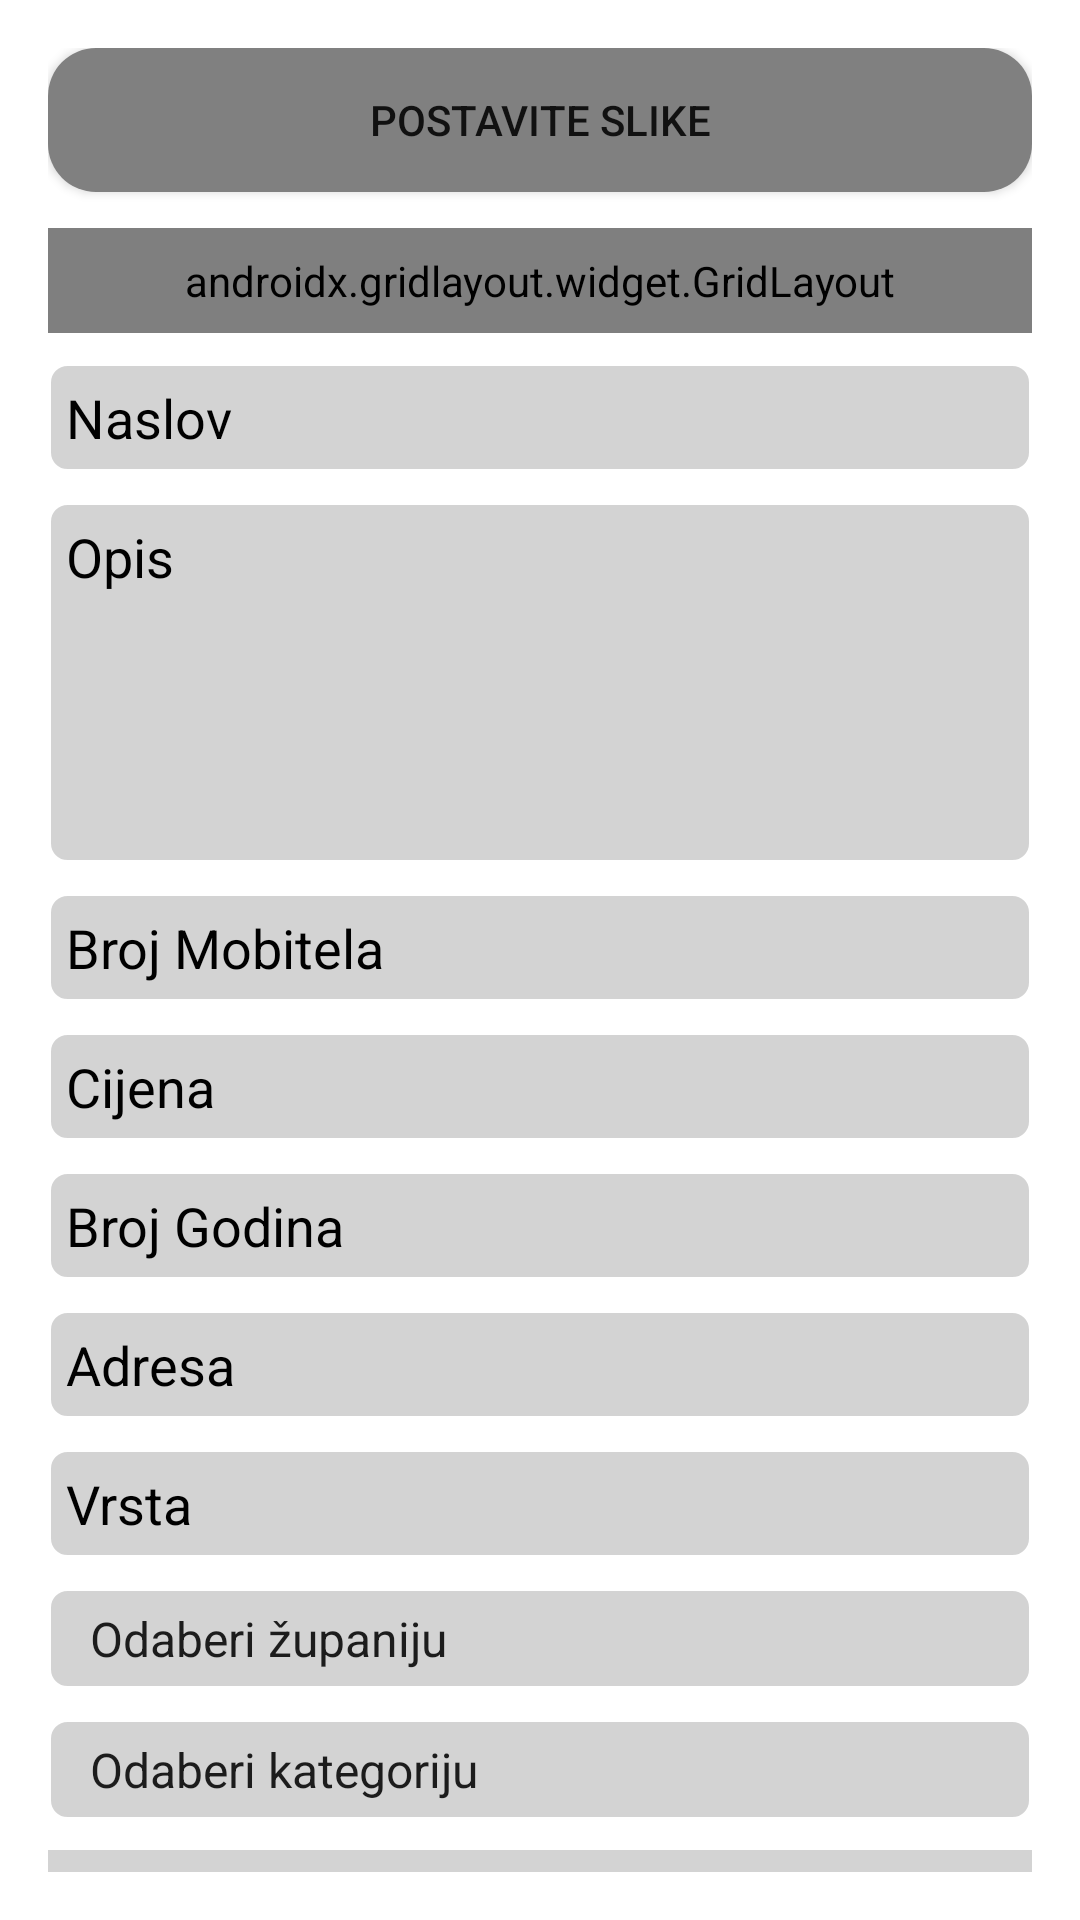

Here is an Android app screen rendered from its layout file. Give the layout XML and the strings, colors and styles it references.
<!-- AndroidManifest.xml: application theme Theme.Petme -->
<!-- res/layout/fragment_add_ad.xml -->
<?xml version="1.0" encoding="utf-8"?>
<FrameLayout xmlns:android="http://schemas.android.com/apk/res/android"
    xmlns:app="http://schemas.android.com/apk/res-auto"
    android:layout_width="match_parent"
    android:layout_height="match_parent">

    
    <ScrollView
        android:id="@+id/mainContentLayout"
        android:layout_width="match_parent"
        android:layout_height="match_parent"
        android:fillViewport="true"
        android:padding="16dp"
        android:scrollbars="none">

        <LinearLayout
            android:layout_width="match_parent"
            android:layout_height="wrap_content"
            android:orientation="vertical">

            <Button
                android:id="@+id/btnUploadImages"
                android:layout_width="match_parent"
                android:layout_height="wrap_content"
                android:text="Postavite slike"
                android:layout_marginBottom="2dp"
                android:background="@drawable/rounded_image_background" />

            <androidx.gridlayout.widget.GridLayout
                android:id="@+id/selectedImagesContainer"
                android:layout_width="match_parent"
                android:layout_height="wrap_content"
                android:padding="8dp"
                android:layout_marginTop="10dp"
                android:layout_marginBottom="10dp"
                app:columnCount="4" />

            <EditText
                android:id="@+id/etTitle"
                android:padding="6dp"
                android:textColorHint="?attr/textFillColor"
                android:textColor="?attr/textFillColor"
                android:background="@drawable/edittext_bg"
                android:layout_width="match_parent"
                android:layout_height="wrap_content"
                android:layout_marginBottom="10dp"
                android:hint="Naslov" />

            <EditText
                android:id="@+id/etDescription"
                android:layout_width="match_parent"
                android:layout_height="wrap_content"
                android:hint="Opis"
                android:layout_marginBottom="10dp"
                android:padding="6dp"
                android:textColorHint="?attr/textFillColor"
                android:textColor="?attr/textFillColor"
                android:background="@drawable/edittext_bg"
                android:inputType="textMultiLine"
                android:minLines="5"
                android:gravity="top|start" />

            <EditText
                android:id="@+id/phoneNumber"
                android:layout_width="match_parent"
                android:layout_height="wrap_content"
                android:hint="Broj Mobitela"
                android:layout_marginBottom="10dp"
                android:padding="6dp"
                android:textColorHint="?attr/textFillColor"
                android:textColor="?attr/textFillColor"
                android:background="@drawable/edittext_bg"
                android:inputType="number" />


            <EditText
                android:id="@+id/etPrice"
                android:layout_width="match_parent"
                android:layout_height="wrap_content"
                android:hint="Cijena"
                android:layout_marginBottom="10dp"
                android:padding="6dp"
                android:textColorHint="?attr/textFillColor"
                android:textColor="@color/textColorPrimary"
                android:background="@drawable/edittext_bg"
                android:inputType="numberDecimal"/>

            <EditText
                android:id="@+id/etAge"
                android:layout_width="match_parent"
                android:layout_height="wrap_content"
                android:hint="Broj Godina"
                android:layout_marginBottom="10dp"
                android:padding="6dp"
                android:textColorHint="?attr/textFillColor"
                android:textColor="@color/textColorPrimary"
                android:background="@drawable/edittext_bg"
                android:inputType="number" />

            <EditText
                android:id="@+id/address"
                android:layout_marginBottom="10dp"
                android:layout_width="match_parent"
                android:layout_height="wrap_content"
                android:padding="6dp"
                android:textColorHint="?attr/textFillColor"
                android:textColor="@color/textColorPrimary"
                android:background="@drawable/edittext_bg"
                android:hint="Adresa" />

            <EditText
                android:id="@+id/etBreed"
                android:layout_marginBottom="10dp"
                android:layout_width="match_parent"
                android:layout_height="wrap_content"
                android:padding="6dp"
                android:textColorHint="?attr/textFillColor"
                android:textColor="@color/textColorPrimary"
                android:background="@drawable/edittext_bg"
                android:hint="Vrsta" />


            <Spinner
                android:id="@+id/spinner"
                android:layout_width="match_parent"
                android:layout_height="wrap_content"
                android:entries="@array/croatian_regions"
                android:padding="6dp"
                android:background="@drawable/edittext_bg"
                android:layout_marginBottom="10dp"/>


            <Spinner
                android:id="@+id/spinnerCategory"
                android:layout_width="match_parent"
                android:layout_height="wrap_content"
                android:entries="@array/category_options"
                android:padding="6dp"
                android:background="@drawable/edittext_bg"
                android:layout_marginBottom="10dp"/>



            <Spinner
                android:id="@+id/typeOfAd"
                android:layout_width="match_parent"
                android:layout_height="wrap_content"
                android:entries="@array/typeOfAd"
                android:padding="6dp"
                android:background="@color/editTextBack"
                android:layout_marginBottom="10dp"/>



            <Spinner
                android:id="@+id/bloodType"
                android:layout_width="match_parent"
                android:layout_height="wrap_content"
                android:entries="@array/bloodType"
                android:padding="6dp"
                android:background="@color/editTextBack"
                android:layout_marginBottom="10dp"/>

            <Spinner
                android:id="@+id/chip"
                android:layout_width="match_parent"
                android:layout_height="wrap_content"
                android:entries="@array/chip"
                android:padding="6dp"
                android:background="@color/editTextBack"
                android:layout_marginBottom="10dp"/>

            <Spinner
                android:id="@+id/vacinated"
                android:layout_width="match_parent"
                android:layout_height="wrap_content"
                android:entries="@array/vacine"
                android:padding="6dp"
                android:background="@color/editTextBack"
                android:layout_marginBottom="10dp"/>


            <Button
                android:id="@+id/btnSaveAd"
                android:layout_width="match_parent"
                android:layout_height="wrap_content"
                android:text="Spremi Oglas" />

        </LinearLayout>
    </ScrollView>

    
    <ProgressBar
        android:id="@+id/progressBar"
        android:layout_width="wrap_content"
        android:layout_height="wrap_content"
        android:layout_gravity="center"
        android:visibility="gone"/>

</FrameLayout>
<!-- resources referenced by this layout -->
<resources>
  <string-array name="bloodType">
          <item>Odaberi tip</item>
          <item>Čistokrvni</item>
          <item>Mješanac</item>
      </string-array>
  <string-array name="category_options">
          <item>Odaberi kategoriju</item>
          <item>Psi</item>
          <item>Mačke</item>
          <item>Konji</item>
          <item>Glodavci</item>
          <item>Ribe</item>
          <item>Stoka</item>
          <item>Ptice</item>
          <item>Gmazovi</item>
          <item>Izgubljeno/Nađeno</item>
      </string-array>
  <string-array name="chip">
          <item>Je li čipiran?</item>
          <item>Da</item>
          <item>Ne</item>
          <item>Nepoznato</item>
      </string-array>
  <string-array name="croatian_regions">
          <item>Odaberi županiju</item>
          <item>Zagreb</item>
          <item>Split-Dalmacija</item>
          <item>Istra</item>
          <item>Primorje-Gorski Kotar</item>
          <item>Dubrovnik-Neretva</item>
          <item>Zadar</item>
          <item>Šibenik-Knin</item>
          <item>Lika-Senj</item>
          <item>Karlovac</item>
          <item>Sisak-Moslavina</item>
          <item>Osijek-Baranja</item>
          <item>Vukovar-Syrmia</item>
          <item>Varaždin</item>
          <item>Međimurje</item>
          <item>Koprivnica-Križevci</item>
          <item>Bjelovar-Bilogora</item>
          <item>Požega-Slavonia</item>
          <item>Virovitica-Podravina</item>
          <item>Krapina-Zagorje</item>
          <item>Zagreb Okrug</item>
      </string-array>
  <string-array name="typeOfAd">
          <item>Odaberi tip oglasa</item>
          <item>Iznajmljujem</item>
          <item>Prodaja</item>
          <item>Parenje</item>
          <item>Poklanjam</item>
      </string-array>
  <string-array name="vacine">
          <item>Je li cijepljen?</item>
          <item>Da</item>
          <item>Ne</item>
          <item>Nepoznato</item>
      </string-array>
  <color name="editTextBack">@color/light_gray</color>
  <color name="textColorPrimary">#000000</color>
  <!-- drawable edittext_bg (drawable) -->
  <shape xmlns:android="http://schemas.android.com/apk/res/android">
      <solid android:color="@color/editTextBack"/>
      <corners android:radius="6dp"/>
      <stroke
          android:width="1dp"
          android:color="@color/normal_stroke"/>
  </shape>
  <!-- drawable rounded_image_background (drawable) -->
  <?xml version="1.0" encoding="utf-8"?>
  <shape xmlns:android="http://schemas.android.com/apk/res/android"
      android:shape="rectangle">
      <solid android:color="@color/dark_gray"/> 
      <corners android:radius="16dp"/> 
  </shape>
  <style name="Theme.Petme" parent="Theme.MaterialComponents.DayNight.DarkActionBar">
          
          <item name="colorPrimary">@color/redish</item>
          <item name="colorPrimaryVariant">@color/purple_700</item>
          <item name="colorOnPrimary">@color/white</item>
          <item name="colorSecondary">@color/redish</item>
          <item name="colorSecondaryVariant">@color/teal_700</item>
          <item name="colorOnSecondary">@color/white</item>
          <item name="android:windowBackground">@color/white</item>
          <item name="android:statusBarColor">@color/redish</item>
          <item name="actionBarSize">110dp</item>
          <item name="textFillColor">@color/primary_text_night</item>
          <item name="android:windowBackgroundFallback">@color/light_gray</item>
          <item name="backgroundTintMode">@color/white</item>
          
  
      </style>
  <color name="light_gray">#D3D3D3</color>
  <color name="normal_stroke">#FFFFFF</color>
  <color name="dark_gray">#808080</color>
  <color name="redish">#ba0d38</color>
  <color name="purple_700">#3700B3</color>
  <color name="white">#FFFFFF</color>
  <color name="teal_700">#018786</color>
  <color name="primary_text_night">#000000</color>
</resources>
